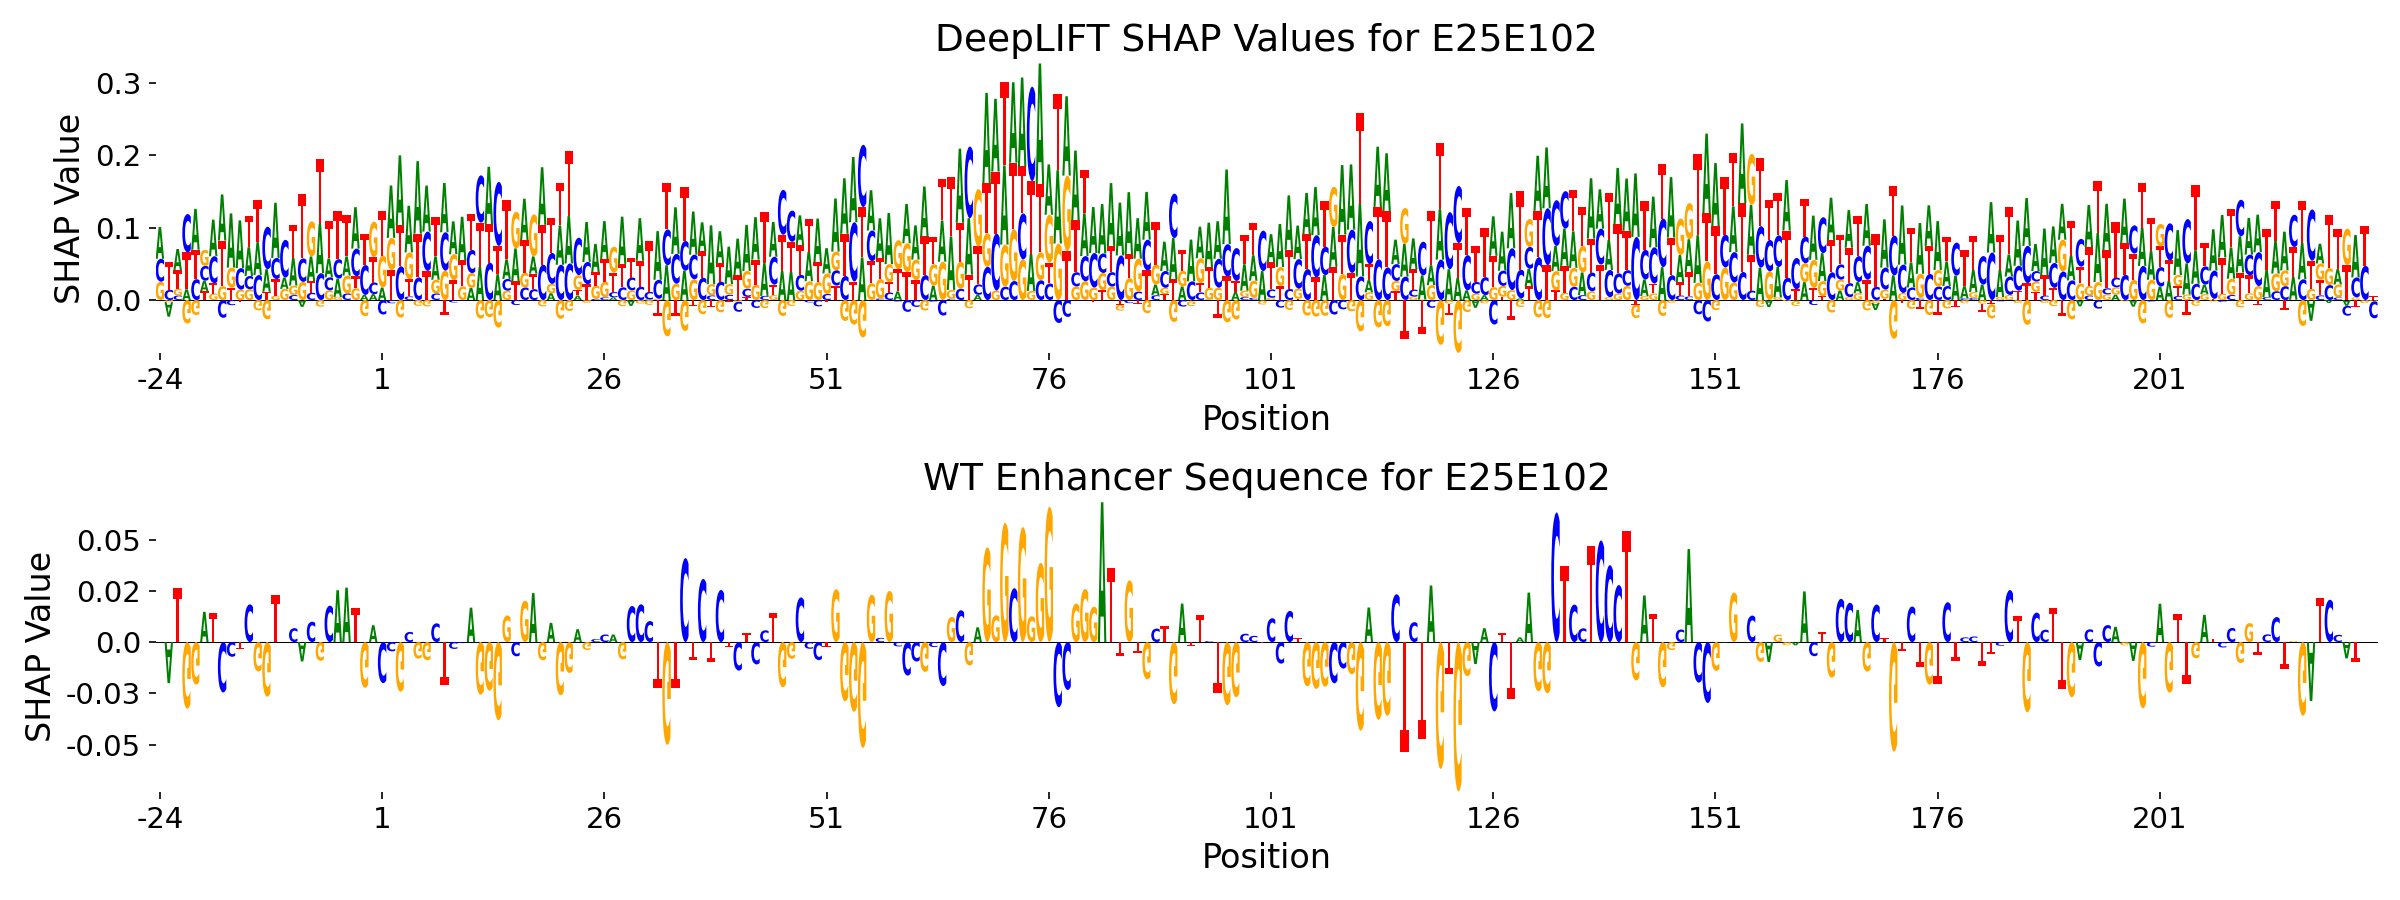

Values plotted in this chart, from the file beside it:
Position	WT_Nucleotide	A	C	G	T
-24	t	0.04385	0.03164	0.02527	0.0
-23	a	-0.02003	0.01401	-0.002981	0.03872
-22	t	0.02894	0.006244	0.009103	0.02619
-21	G	0.01484	0.05287	-0.0325	0.05101
-20	G	0.05649	0.0288	-0.02073	0.0406
-19	A	0.01478	0.02045	0.02207	0.01198
-18	T	0.05063	0.03728	0.008906	0.01424
-17	C	0.06371	-0.02459	0.01911	0.06296
-16	C	0.07486	-0.007187	0.02767	0.0171
-15	T	0.06586	0.02979	0.01428	-0.003425
-14	C	0.03973	0.01839	0.01484	0.04257
-13	G	0.04548	0.03447	-0.01436	0.05749
-12	G	0.0313	0.05853	-0.02667	0.01132
-11	T	0.0762	0.02916	0.005985	0.02297
-10	T	0.01565	0.05206	0.01537	-0.000121
-9	C	0.03812	0.006777	0.0132	0.04589
-8	A	-0.00945	0.03244	0.02501	0.08936
-7	C	0.03407	0.009943	0.04841	0.0162
-6	G	0.06818	0.03699	-0.009156	0.08922
-5	C	0.02623	0.01774	0.0135	0.05126
-4	A	0.02531	0.02675	0.004282	0.06629
-3	A	0.02656	0.009104	0.0246	0.05679
-2	T	0.05726	0.0381	0.01626	0.01663
-1	G	0.007046	0.04127	-0.02231	0.04234
0	A	0.008197	0.01596	0.04858	0.03538
1	C	0.0173	-0.02004	0.0441	0.06125
2	C	0.07238	-0.004531	0.04429	0.0415
3	G	0.09661	0.04661	-0.02419	0.05652
4	C	0.06435	0.004944	0.03686	0.02398
5	G	0.1001	0.03127	-0.008088	0.06043
6	G	0.06351	0.05426	-0.008865	0.04021
7	C	0.0323	0.009137	0.01891	0.05392
8	T	0.06809	0.05303	0.04056	-0.02101
9	C	0.04546	-0.003338	0.03561	0.02762
10	C	0.06	-0.0004875	0.01883	0.03616
11	A	0.01678	0.032	0.02038	0.04921
12	G	0.04585	0.06532	-0.02567	0.06102
13	G	0.07941	0.0516	-0.0237	0.053
14	G	0.03568	0.08833	-0.03814	0.03905
15	G	0.02705	0.01614	0.01295	0.08236
16	C	0.04539	-0.006962	0.05055	0.0259
17	G	0.05699	0.0174	0.02015	0.04533
18	A	0.02388	0.01502	0.05795	0.02135
19	G	0.07954	0.0488	-0.00888	0.055
20	A	0.00937	0.04273	0.01287	0.04818
21	G	0.05442	0.04868	-0.02598	0.05897
22	G	0.06548	0.05048	-0.01505	0.08977
23	A	0.00628	0.05158	0.02039	0.007763
24	G	0.05524	0.03081	-0.003852	0.02179
25	C	0.0388	0.001468	0.01855	0.01871
26	C	0.05225	0.003697	0.02153	0.03151
27	A	0.003695	0.007256	0.03567	0.02701
28	G	0.06526	0.01752	-0.008452	0.03236
29	C	-0.008112	0.01759	0.01346	0.02726
30	C	0.05881	0.01842	-0.004885	0.03578
31	C	0.0009123	0.01025	-0.006684	0.06992
32	T	0.06717	0.02616	0.001788	-0.02256
33	G	0.04806	0.04942	-0.05014	0.06418
34	T	0.06441	0.04114	0.02258	-0.02246
35	C	0.04052	0.04096	-0.04278	0.07418
... 190 more rows
